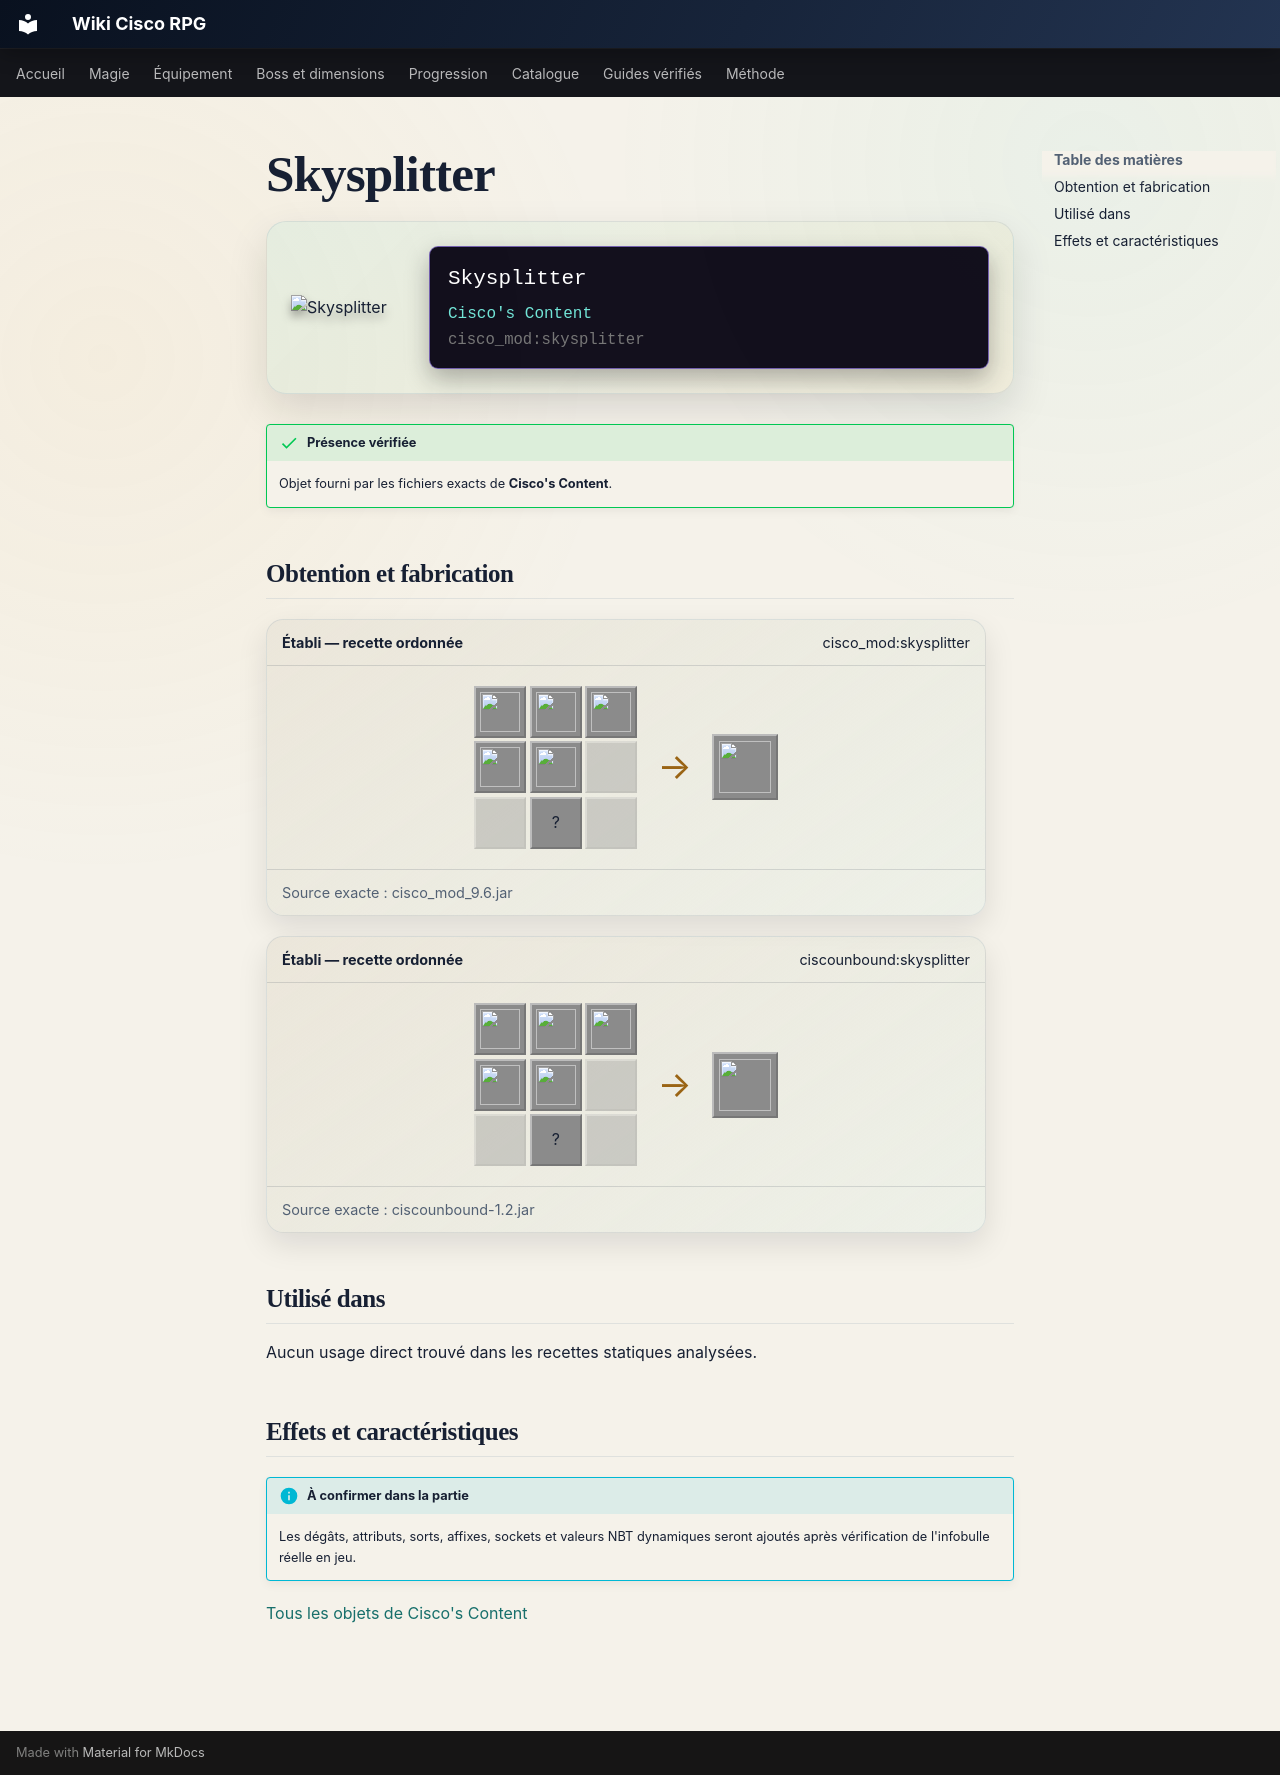

repository: Kloups-Dev/wiki-cisco-rpg · page: catalogue/objets/cisco_mod/skysplitter/index.html · generator: mkdocs

# Skysplitter

<div class="mc-item-showcase">
<img class="mc-item-icon" src="../../../../assets/generated/items/cisco_mod/skysplitter.png" alt="Skysplitter">
<div class="mc-tooltip-card">
<div class="mc-tooltip-card__name">Skysplitter</div>
<div class="mc-tooltip-card__mod">Cisco&#x27;s Content</div>
<div class="mc-tooltip-card__id">cisco_mod:skysplitter</div>
</div>
</div>

!!! success "Présence vérifiée"
    Objet fourni par les fichiers exacts de **Cisco's Content**.

## Obtention et fabrication

<div class="jei-recipe"><div class="jei-recipe__head"><strong>Établi — recette ordonnée</strong><span>cisco_mod:skysplitter</span></div><div class="jei-recipe__body"><div class="jei-grid"><a class="jei-slot" href="../../../../catalogue/objets/cisco_mod/brilliant_diamond/" title="Brilliant Diamond (cisco_mod:brilliant_diamond)"><img src="../../../../assets/generated/items/cisco_mod/brilliant_diamond.png" alt="" loading="lazy"></a><a class="jei-slot" href="../../../../catalogue/objets/cisco_mod/arcane_brightsteel_block/" title="Arcane Brightsteel Block (cisco_mod:arcane_brightsteel_block)"><img src="../../../../assets/generated/items/cisco_mod/arcane_brightsteel_block.png" alt="" loading="lazy"></a><a class="jei-slot" href="../../../../catalogue/objets/cisco_mod/brilliant_diamond/" title="Brilliant Diamond (cisco_mod:brilliant_diamond)"><img src="../../../../assets/generated/items/cisco_mod/brilliant_diamond.png" alt="" loading="lazy"></a><a class="jei-slot" href="../../../../catalogue/objets/cisco_mod/wind_core/" title="Wind Core (cisco_mod:wind_core)"><img src="../../../../assets/generated/items/cisco_mod/wind_core.png" alt="" loading="lazy"></a><a class="jei-slot" href="../../../../catalogue/objets/cisco_mod/divine_core/" title="Divine Ruby (cisco_mod:divine_core)"><img src="../../../../assets/generated/items/cisco_mod/divine_core.png" alt="" loading="lazy"></a><span class="jei-slot jei-slot--empty"></span><span class="jei-slot jei-slot--empty"></span><span class="jei-slot" title="Blaze Rod (minecraft:blaze_rod)">?</span><span class="jei-slot jei-slot--empty"></span></div><span class="jei-arrow">→</span><span class="jei-slot jei-slot--result"><img src="../../../../assets/generated/items/cisco_mod/skysplitter.png" alt=""></span></div><div class="jei-recipe__source">Source exacte : cisco_mod_9.6.jar</div></div>
<div class="jei-recipe"><div class="jei-recipe__head"><strong>Établi — recette ordonnée</strong><span>ciscounbound:skysplitter</span></div><div class="jei-recipe__body"><div class="jei-grid"><a class="jei-slot" href="../../../../catalogue/objets/cisco_mod/brilliant_diamond/" title="Brilliant Diamond (cisco_mod:brilliant_diamond)"><img src="../../../../assets/generated/items/cisco_mod/brilliant_diamond.png" alt="" loading="lazy"></a><a class="jei-slot" href="../../../../catalogue/objets/cisco_mod/arcane_brightsteel_block/" title="Arcane Brightsteel Block (cisco_mod:arcane_brightsteel_block)"><img src="../../../../assets/generated/items/cisco_mod/arcane_brightsteel_block.png" alt="" loading="lazy"></a><a class="jei-slot" href="../../../../catalogue/objets/cisco_mod/brilliant_diamond/" title="Brilliant Diamond (cisco_mod:brilliant_diamond)"><img src="../../../../assets/generated/items/cisco_mod/brilliant_diamond.png" alt="" loading="lazy"></a><a class="jei-slot" href="../../../../catalogue/objets/cisco_mod/wind_core/" title="Wind Core (cisco_mod:wind_core)"><img src="../../../../assets/generated/items/cisco_mod/wind_core.png" alt="" loading="lazy"></a><a class="jei-slot" href="../../../../catalogue/objets/cisco_mod/divine_core/" title="Divine Ruby (cisco_mod:divine_core)"><img src="../../../../assets/generated/items/cisco_mod/divine_core.png" alt="" loading="lazy"></a><span class="jei-slot jei-slot--empty"></span><span class="jei-slot jei-slot--empty"></span><span class="jei-slot" title="Blaze Rod (minecraft:blaze_rod)">?</span><span class="jei-slot jei-slot--empty"></span></div><span class="jei-arrow">→</span><span class="jei-slot jei-slot--result"><img src="../../../../assets/generated/items/cisco_mod/skysplitter.png" alt=""></span></div><div class="jei-recipe__source">Source exacte : ciscounbound-1.2.jar</div></div>

## Utilisé dans

Aucun usage direct trouvé dans les recettes statiques analysées.

## Effets et caractéristiques

!!! info "À confirmer dans la partie"
    Les dégâts, attributs, sorts, affixes, sockets et valeurs NBT dynamiques seront ajoutés après vérification de l'infobulle réelle en jeu.

[Tous les objets de Cisco's Content](../../../contenu/cisco-content.md)
